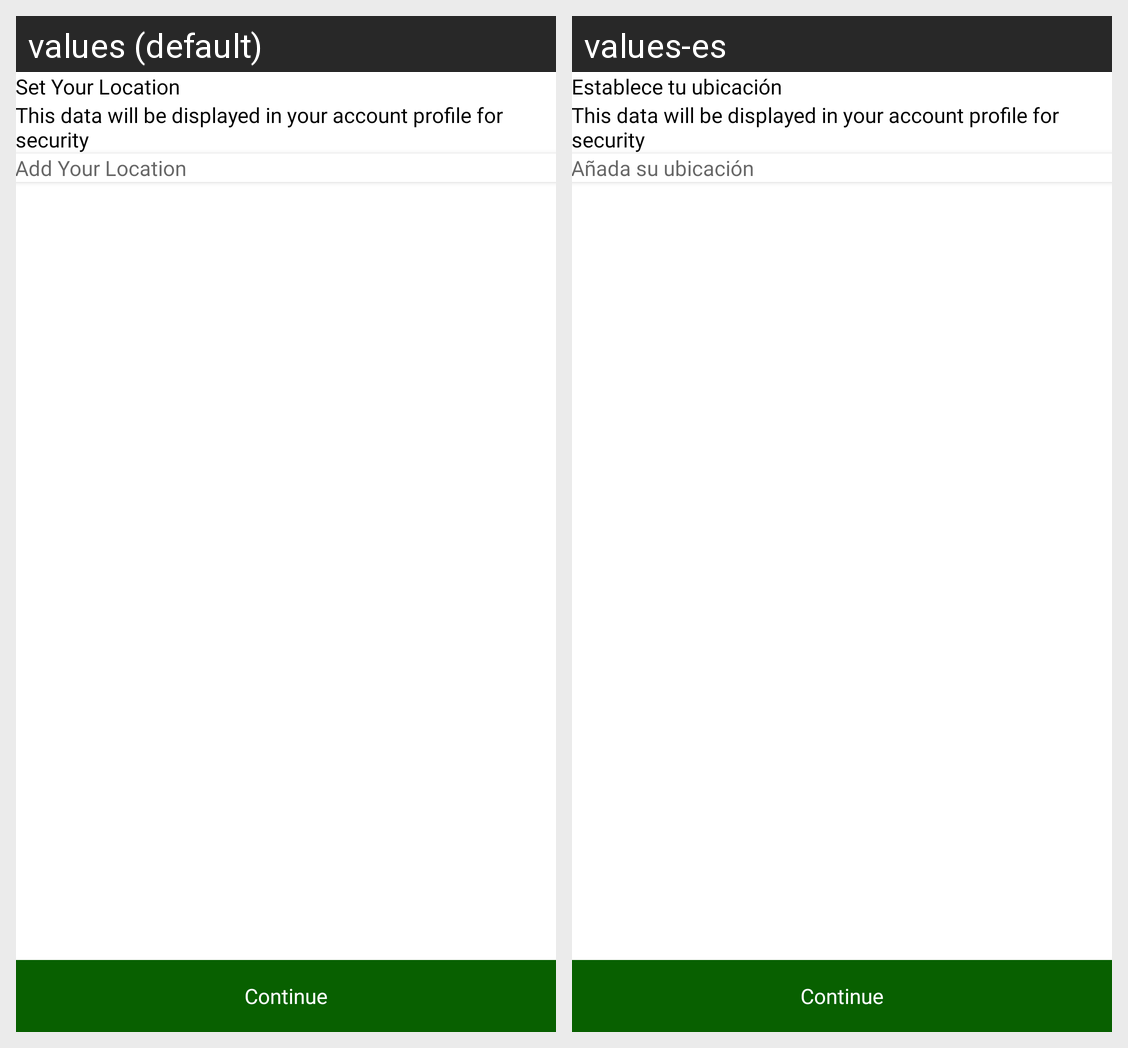

This grid shows one Android layout under two languages. Give, for every string resource on the screen, its name, the default text and each shown locale's text.
Android screen res/layout/activity_add_location.xml rendered under 2 locales, left to right: values (default), values-es. Device: Nexus 5 (rendered at 1080×1920; each locale shown at half size, 540×960, under a caption strip naming it); theme Theme.TaskNobu.
Strings drawn on this screen, with the default value and each locale's value (text and hints the layout hard-codes, and strings that could not be matched under every locale, appear in the picture but are not listed):

set_your_location
  values: Set Your Location
  values-es: Establece tu ubicación

add_your_location
  values: Add Your Location
  values-es: Añada su ubicación
